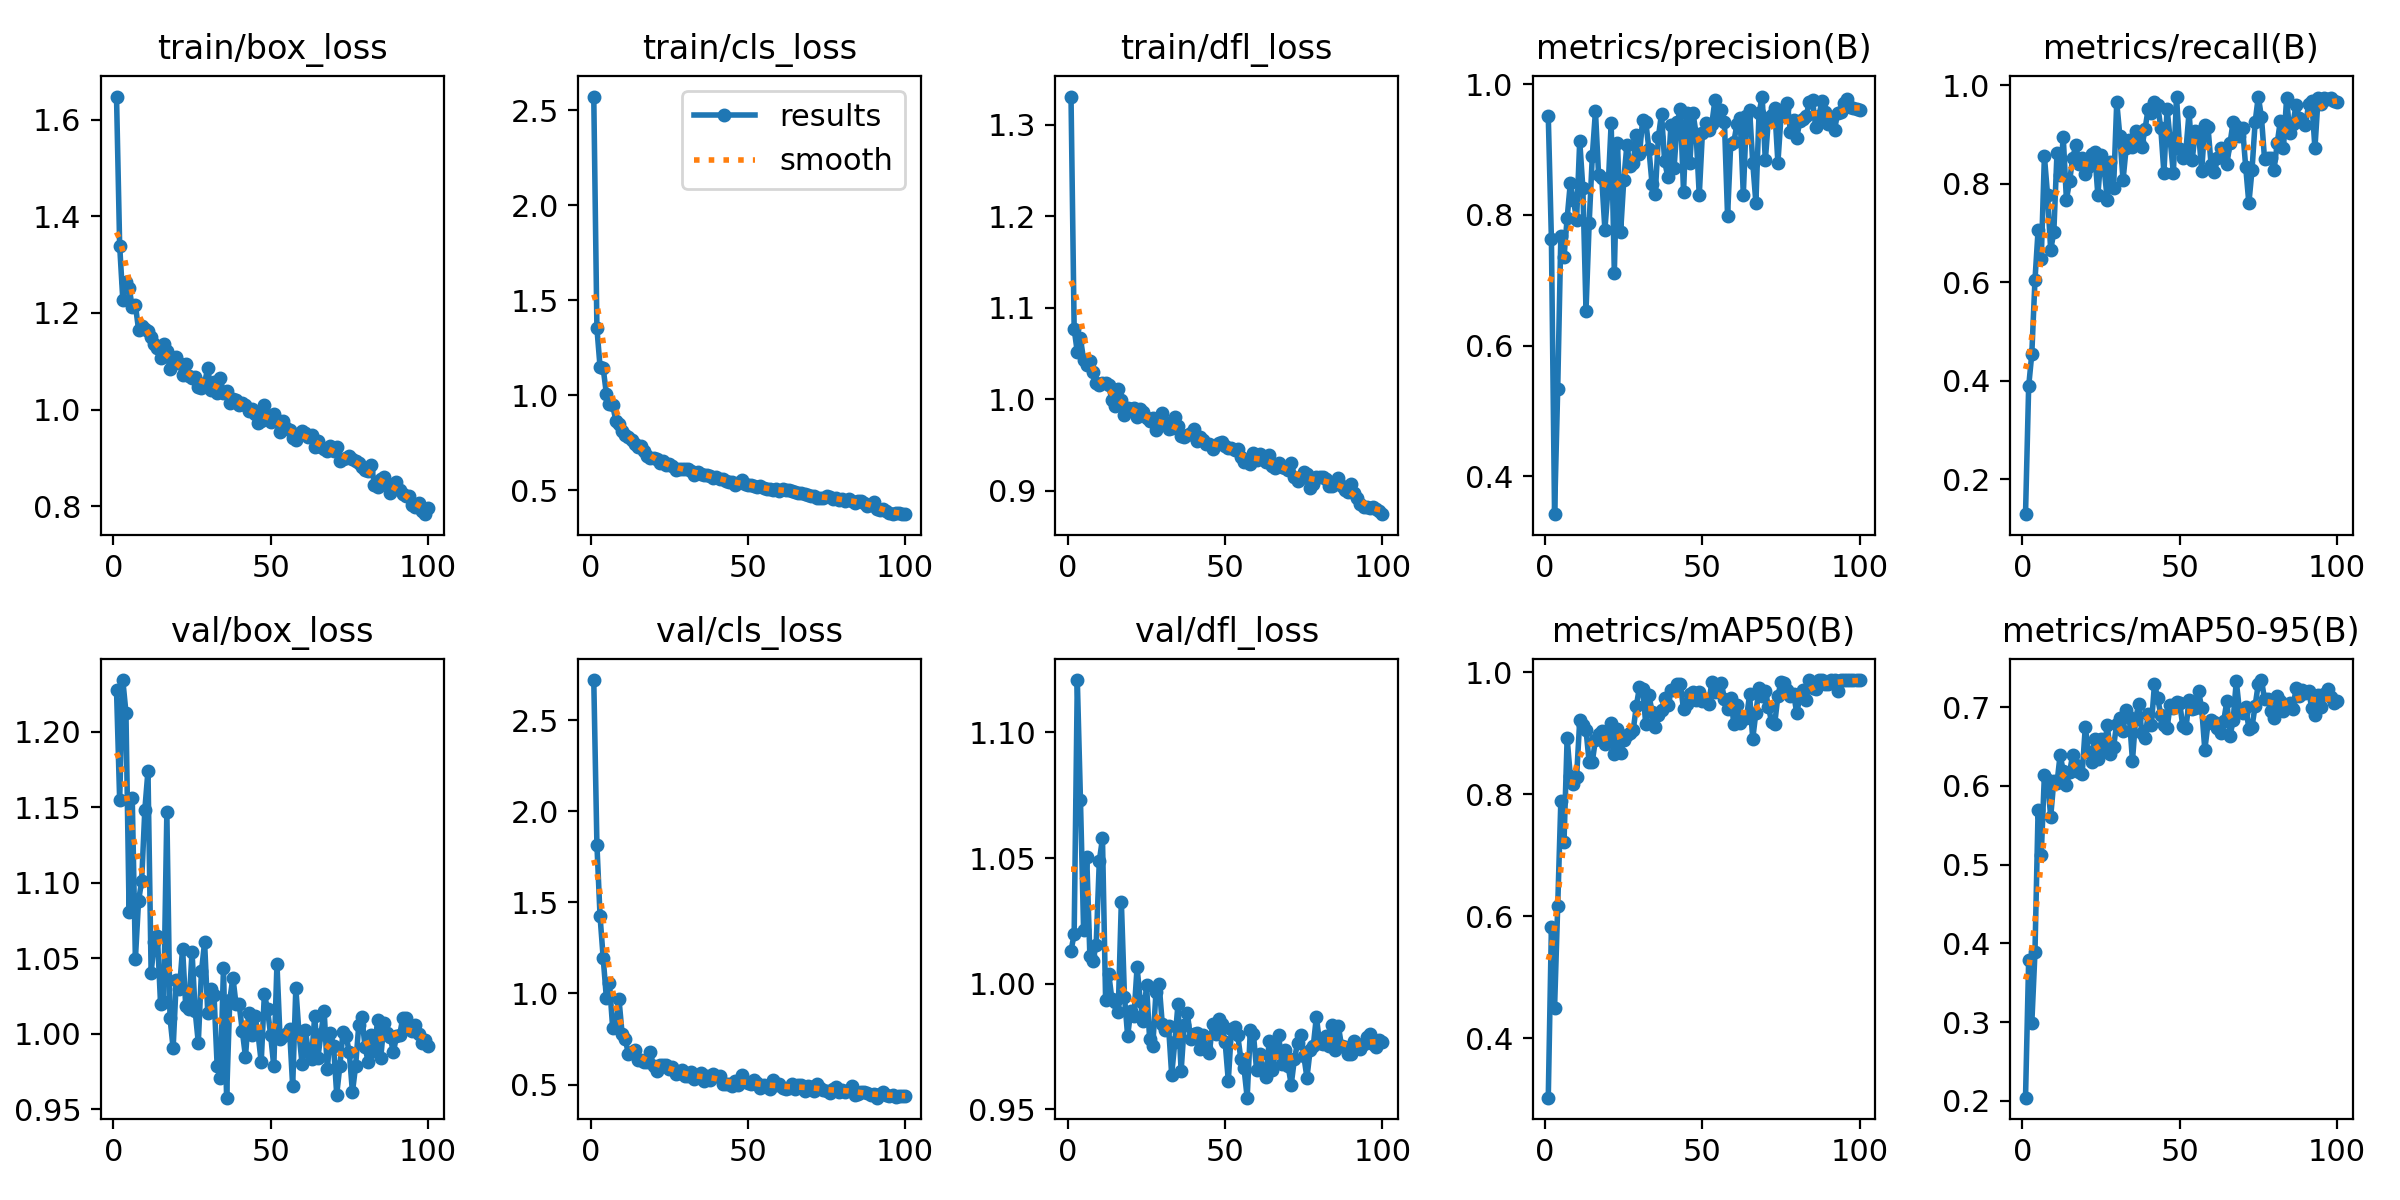

Source data for this figure (header and first rows):
epoch, train/box_loss, train/cls_loss, train/dfl_loss, metrics/precision(B), metrics/recall(B), metrics/mAP50(B), metrics/mAP50-95(B), val/box_loss, val/cls_loss, val/dfl_loss, lr/pg0, lr/pg1, lr/pg2
1, 1.648, 2.573, 1.331, 0.9512, 0.1287, 0.3028, 0.2041, 1.228, 2.72, 1.013, 0.0004672, 0.0004672, 0.0004672
2, 1.339, 1.354, 1.077, 0.7627, 0.3883, 0.5828, 0.3785, 1.155, 1.817, 1.02, 0.0009342, 0.0009342, 0.0009342
3, 1.228, 1.15, 1.051, 0.3423, 0.4546, 0.4498, 0.2985, 1.234, 1.423, 1.121, 0.001392, 0.001392, 0.001392
4, 1.263, 1.143, 1.066, 0.534, 0.6039, 0.6166, 0.3887, 1.213, 1.194, 1.073, 0.001387, 0.001387, 0.001387
5, 1.252, 1.01, 1.043, 0.7682, 0.7062, 0.7889, 0.5692, 1.081, 0.9774, 1.021, 0.001387, 0.001387, 0.001387
6, 1.213, 0.9548, 1.037, 0.7351, 0.6475, 0.7214, 0.5122, 1.156, 1.055, 1.05, 0.001372, 0.001372, 0.001372
7, 1.216, 0.9507, 1.042, 0.7948, 0.8561, 0.8923, 0.614, 1.05, 0.8128, 1.011, 0.001358, 0.001358, 0.001358
8, 1.166, 0.8677, 1.029, 0.8481, 0.7782, 0.8304, 0.6076, 1.088, 0.8166, 1.009, 0.001344, 0.001344, 0.001344
9, 1.172, 0.8489, 1.017, 0.8232, 0.6655, 0.8165, 0.5608, 1.101, 0.9722, 1.016, 0.00133, 0.00133, 0.00133
10, 1.166, 0.8122, 1.016, 0.7923, 0.7021, 0.828, 0.6064, 1.148, 0.7799, 1.049, 0.001316, 0.001316, 0.001316
11, 1.162, 0.792, 1.017, 0.9131, 0.8628, 0.9212, 0.6032, 1.174, 0.7512, 1.058, 0.001302, 0.001302, 0.001302
12, 1.15, 0.7823, 1.017, 0.841, 0.8175, 0.913, 0.6395, 1.04, 0.6684, 0.9934, 0.001288, 0.001288, 0.001288
13, 1.135, 0.7677, 1.015, 0.6534, 0.8945, 0.9056, 0.6187, 1.061, 0.6808, 1.004, 0.001273, 0.001273, 0.001273
14, 1.128, 0.7459, 0.9985, 0.7873, 0.768, 0.8528, 0.6006, 1.065, 0.6881, 0.9938, 0.001259, 0.001259, 0.001259
15, 1.106, 0.7273, 0.9926, 0.8899, 0.805, 0.8533, 0.6171, 1.02, 0.6338, 0.9926, 0.001245, 0.001245, 0.001245
16, 1.135, 0.7322, 1.011, 0.9588, 0.8527, 0.89, 0.6396, 1.021, 0.6362, 0.9889, 0.001231, 0.001231, 0.001231
17, 1.121, 0.709, 0.9993, 0.8606, 0.8785, 0.8995, 0.627, 1.147, 0.6256, 1.033, 0.001217, 0.001217, 0.001217
18, 1.084, 0.6802, 0.9824, 0.8565, 0.8413, 0.904, 0.6172, 1.011, 0.6235, 0.9947, 0.001203, 0.001203, 0.001203
19, 1.093, 0.6685, 0.9903, 0.7776, 0.8524, 0.8831, 0.6152, 0.9905, 0.6768, 0.9792, 0.001189, 0.001189, 0.001189
20, 1.108, 0.672, 0.9895, 0.8397, 0.8206, 0.8986, 0.6749, 1.036, 0.6003, 0.9893, 0.001174, 0.001174, 0.001174
21, 1.097, 0.6632, 0.9899, 0.9402, 0.8338, 0.9169, 0.6433, 1.03, 0.5751, 0.987, 0.00116, 0.00116, 0.00116
22, 1.071, 0.6458, 0.9806, 0.7112, 0.8601, 0.8664, 0.6308, 1.056, 0.6099, 1.007, 0.001146, 0.001146, 0.001146
23, 1.095, 0.6544, 0.989, 0.9106, 0.8641, 0.9079, 0.6601, 1.018, 0.6066, 0.9932, 0.001132, 0.001132, 0.001132
24, 1.07, 0.632, 0.9853, 0.7732, 0.7769, 0.8682, 0.6338, 1.016, 0.6097, 0.985, 0.001118, 0.001118, 0.001118
25, 1.065, 0.6369, 0.9792, 0.853, 0.8597, 0.8885, 0.659, 1.054, 0.5879, 0.9995, 0.001104, 0.001104, 0.001104
26, 1.067, 0.6276, 0.9756, 0.9074, 0.8304, 0.8966, 0.6481, 1.015, 0.5941, 0.9778, 0.001089, 0.001089, 0.001089
27, 1.046, 0.6088, 0.9798, 0.8746, 0.7678, 0.9004, 0.6767, 0.9941, 0.5596, 0.9754, 0.001075, 0.001075, 0.001075
28, 1.045, 0.6132, 0.9659, 0.8788, 0.8447, 0.905, 0.641, 1.041, 0.5645, 0.9965, 0.001061, 0.001061, 0.001061
29, 1.054, 0.6128, 0.9731, 0.9217, 0.7917, 0.9449, 0.6499, 1.061, 0.5793, 1, 0.001047, 0.001047, 0.001047
30, 1.087, 0.6152, 0.9848, 0.8934, 0.9663, 0.9763, 0.6792, 1.014, 0.549, 0.9841, 0.001033, 0.001033, 0.001033
31, 1.04, 0.6125, 0.9749, 0.9453, 0.8964, 0.973, 0.6859, 1.03, 0.5456, 0.9817, 0.001019, 0.001019, 0.001019
32, 1.056, 0.6044, 0.9674, 0.9423, 0.8076, 0.9153, 0.6702, 1.026, 0.5664, 0.9832, 0.001005, 0.001005, 0.001005
33, 1.035, 0.5835, 0.9689, 0.9004, 0.8733, 0.9623, 0.697, 0.9784, 0.5318, 0.9638, 0.0009904, 0.0009904, 0.0009904
34, 1.066, 0.5985, 0.9798, 0.847, 0.8886, 0.9357, 0.6876, 0.9706, 0.5478, 0.9768, 0.0009763, 0.0009763, 0.0009763
35, 1.033, 0.5851, 0.9703, 0.8313, 0.8756, 0.9109, 0.6319, 1.044, 0.562, 0.9918, 0.0009622, 0.0009622, 0.0009622
36, 1.038, 0.5813, 0.9592, 0.9188, 0.9078, 0.9307, 0.6855, 0.9577, 0.5191, 0.9652, 0.000948, 0.000948, 0.000948
37, 1.014, 0.5798, 0.959, 0.955, 0.8851, 0.9381, 0.7036, 1.022, 0.5453, 0.9837, 0.0009338, 0.0009338, 0.0009338
38, 1.022, 0.5769, 0.9604, 0.8817, 0.8755, 0.9584, 0.6673, 1.037, 0.525, 0.9882, 0.0009197, 0.0009197, 0.0009197
39, 1.021, 0.5662, 0.9625, 0.8583, 0.9114, 0.9465, 0.6613, 1.02, 0.5593, 0.978, 0.0009056, 0.0009056, 0.0009056
40, 1.01, 0.5712, 0.9672, 0.9378, 0.953, 0.9717, 0.6909, 1.02, 0.5458, 0.98, 0.0008914, 0.0008914, 0.0008914
41, 1.015, 0.561, 0.9542, 0.8723, 0.9432, 0.9705, 0.6771, 1.002, 0.5496, 0.9803, 0.0008773, 0.0008773, 0.0008773
42, 1.009, 0.5625, 0.9581, 0.9418, 0.966, 0.9802, 0.7296, 0.9848, 0.5012, 0.9739, 0.0008631, 0.0008631, 0.0008631
43, 0.9971, 0.5519, 0.9557, 0.9612, 0.9609, 0.981, 0.7115, 1.014, 0.5028, 0.9797, 0.000849, 0.000849, 0.000849
44, 1.002, 0.5444, 0.9505, 0.8353, 0.9133, 0.9392, 0.6907, 0.9991, 0.5024, 0.9744, 0.0008348, 0.0008348, 0.0008348
45, 0.9915, 0.5466, 0.9508, 0.9551, 0.822, 0.9489, 0.6776, 1.012, 0.4917, 0.9726, 0.0008207, 0.0008207, 0.0008207
46, 0.9718, 0.531, 0.9449, 0.8796, 0.9527, 0.9651, 0.674, 0.9998, 0.5176, 0.984, 0.0008065, 0.0008065, 0.0008065
47, 0.9772, 0.5384, 0.9497, 0.956, 0.889, 0.9682, 0.7022, 0.9813, 0.4967, 0.9801, 0.0007924, 0.0007924, 0.0007924
48, 1.01, 0.5526, 0.9518, 0.9238, 0.8213, 0.9544, 0.6994, 1.026, 0.5528, 0.986, 0.0007782, 0.0007782, 0.0007782
49, 0.9854, 0.5333, 0.9535, 0.83, 0.9775, 0.9684, 0.7065, 1.016, 0.5197, 0.9838, 0.0007641, 0.0007641, 0.0007641
50, 0.9737, 0.5298, 0.9491, 0.9258, 0.8704, 0.9523, 0.7059, 0.9991, 0.5089, 0.9767, 0.0007499, 0.0007499, 0.0007499
51, 0.9911, 0.5285, 0.9466, 0.9402, 0.8533, 0.9526, 0.6755, 0.9784, 0.5023, 0.9614, 0.0007358, 0.0007358, 0.0007358
52, 0.9779, 0.521, 0.9467, 0.9304, 0.8686, 0.9487, 0.6732, 1.046, 0.5271, 0.9819, 0.0007216, 0.0007216, 0.0007216
53, 0.9541, 0.5183, 0.9447, 0.9394, 0.9464, 0.9843, 0.7094, 0.9965, 0.507, 0.983, 0.0007075, 0.0007075, 0.0007075
54, 0.9771, 0.5214, 0.9451, 0.9761, 0.8488, 0.9682, 0.6976, 0.9988, 0.4832, 0.9794, 0.0006934, 0.0006934, 0.0006934
55, 0.9623, 0.5132, 0.9369, 0.9478, 0.9081, 0.9777, 0.699, 0.9999, 0.4994, 0.9699, 0.0006792, 0.0006792, 0.0006792
56, 0.9585, 0.5084, 0.9312, 0.9606, 0.9059, 0.9832, 0.7209, 1.003, 0.4875, 0.9663, 0.0006651, 0.0006651, 0.0006651
57, 0.9412, 0.5057, 0.9335, 0.9425, 0.8267, 0.9566, 0.6985, 0.9652, 0.4759, 0.9547, 0.0006509, 0.0006509, 0.0006509
58, 0.938, 0.5015, 0.9287, 0.7977, 0.9202, 0.9404, 0.6459, 1.03, 0.5248, 0.9815, 0.0006368, 0.0006368, 0.0006368
59, 0.949, 0.506, 0.9409, 0.9085, 0.916, 0.9585, 0.6793, 1.001, 0.4986, 0.9798, 0.0006226, 0.0006226, 0.0006226
60, 0.9555, 0.4956, 0.9339, 0.9116, 0.8387, 0.9155, 0.6832, 0.9797, 0.5059, 0.9656, 0.0006085, 0.0006085, 0.0006085
... 40 more rows
